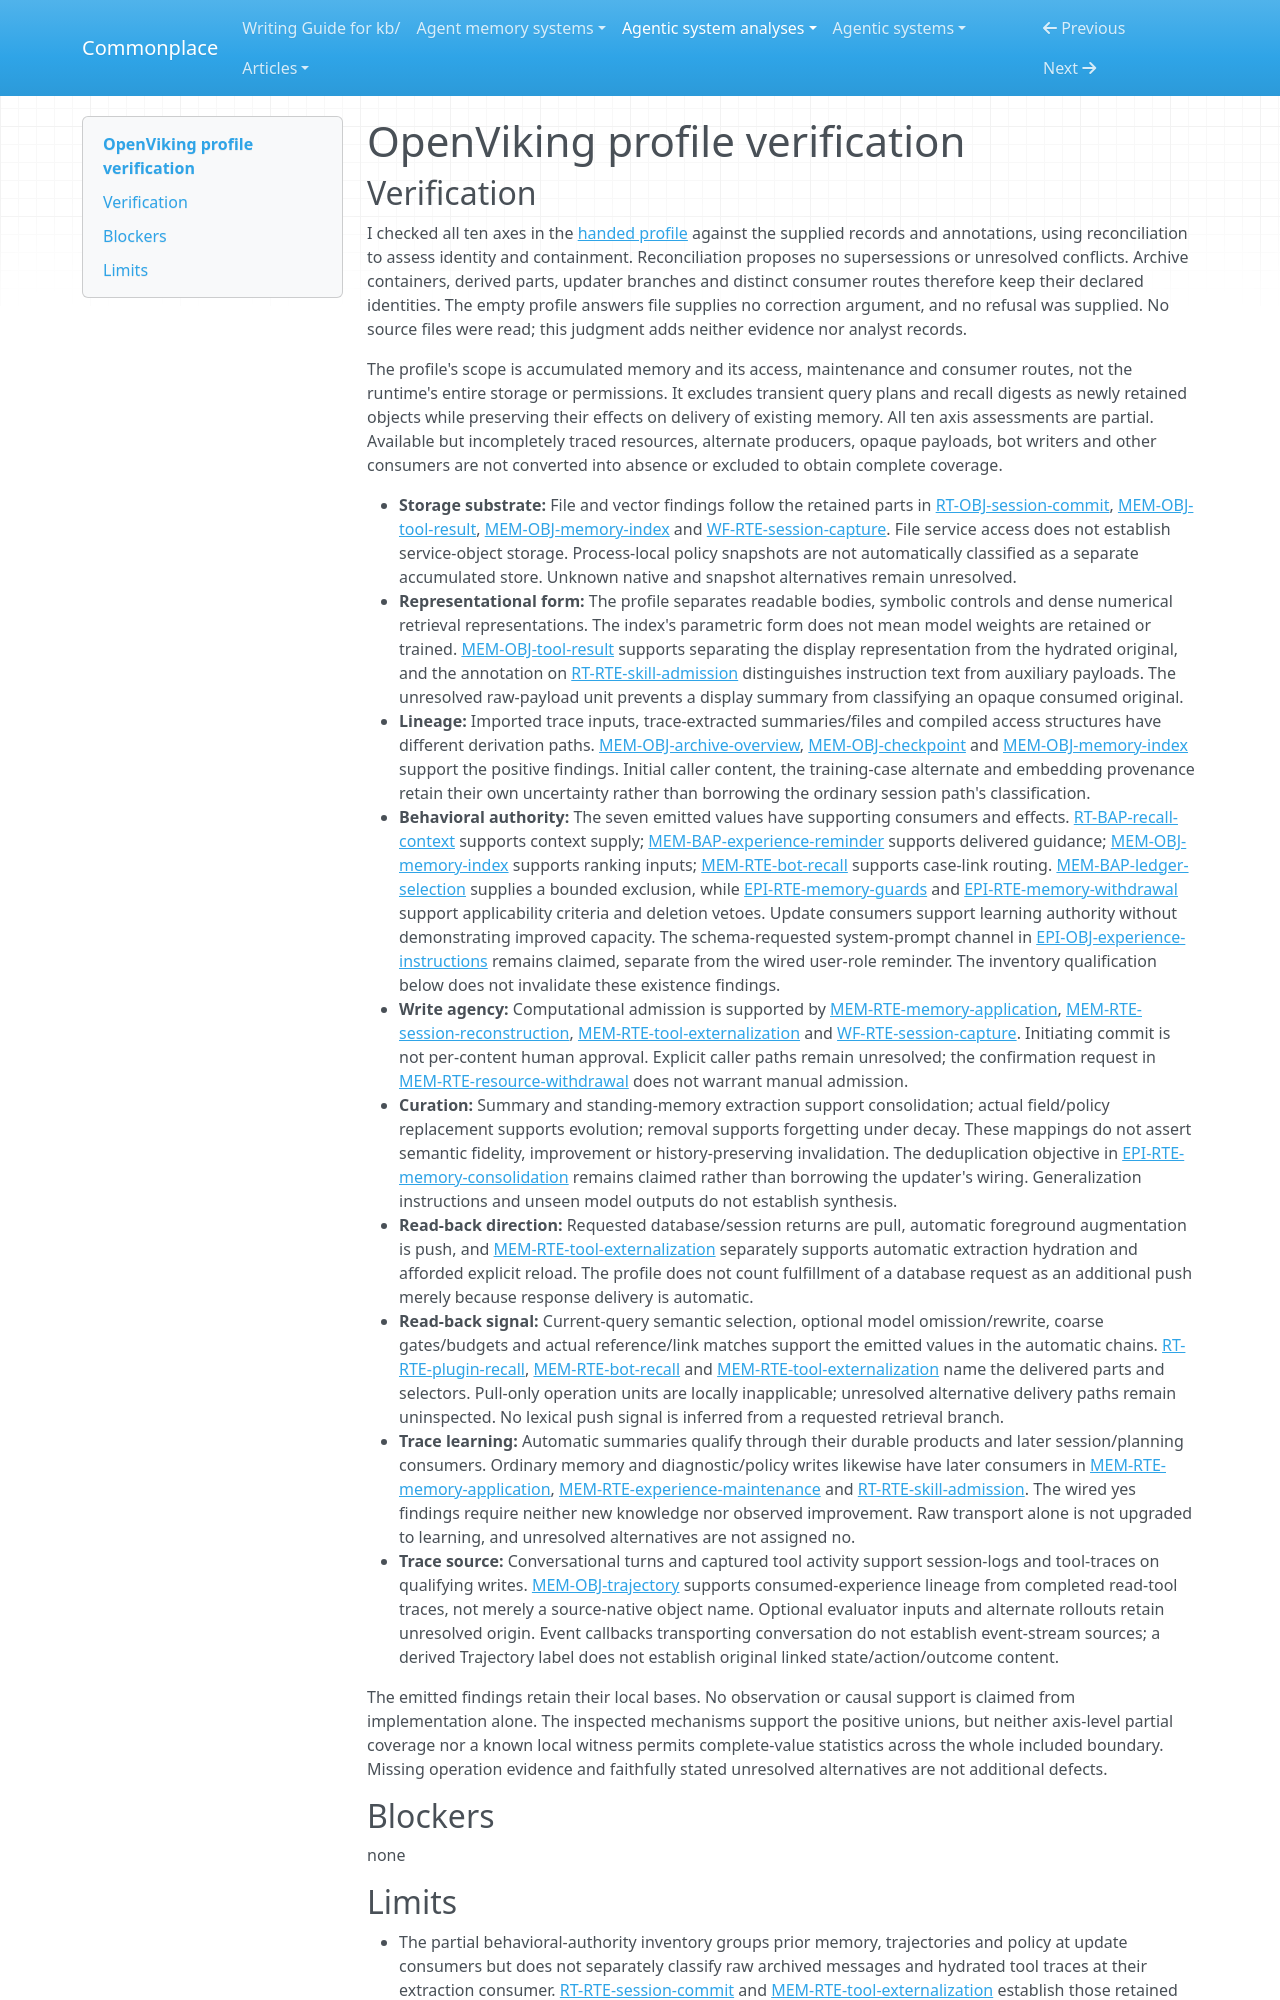

repository: zby/commonplace · page: agentic-system-analyses/retained/openviking/profile-verification/index.html · generator: mkdocs

---
type: agentic-system-analyses/types/agentic-system-verification.md
description: "Independent verification of OpenViking's memory comparison classifications at the frozen partial-loop boundary."
run-id: AAS-2026-10-14-openviking-7b5b57541af5-01
reviewed-boundary: "5242d28d7792411e1a6eeecdc2b1d94d7fc98e6b"
---

# OpenViking profile verification

## Verification

I checked all ten axes in the [handed profile](memory-profile.md#comparison-rationale) against the supplied records and annotations, using reconciliation to assess identity and containment. Reconciliation proposes no supersessions or unresolved conflicts. Archive containers, derived parts, updater branches and distinct consumer routes therefore keep their declared identities. The empty profile answers file supplies no correction argument, and no refusal was supplied. No source files were read; this judgment adds neither evidence nor analyst records.

The profile's scope is accumulated memory and its access, maintenance and consumer routes, not the runtime's entire storage or permissions. It excludes transient query plans and recall digests as newly retained objects while preserving their effects on delivery of existing memory. All ten axis assessments are partial. Available but incompletely traced resources, alternate producers, opaque payloads, bot writers and other consumers are not converted into absence or excluded to obtain complete coverage.

- **Storage substrate:** File and vector findings follow the retained parts in [RT-OBJ-session-commit](runtime.md#rt-obj-session-commit), [MEM-OBJ-tool-result](memory.md#mem-obj-tool-result), [MEM-OBJ-memory-index](memory.md#mem-obj-memory-index) and [WF-RTE-session-capture](workflow.md#wf-rte-session-capture). File service access does not establish service-object storage. Process-local policy snapshots are not automatically classified as a separate accumulated store. Unknown native and snapshot alternatives remain unresolved.
- **Representational form:** The profile separates readable bodies, symbolic controls and dense numerical retrieval representations. The index's parametric form does not mean model weights are retained or trained. [MEM-OBJ-tool-result](memory.md#mem-obj-tool-result) supports separating the display representation from the hydrated original, and the annotation on [RT-RTE-skill-admission](runtime.md#rt-rte-skill-admission) distinguishes instruction text from auxiliary payloads. The unresolved raw-payload unit prevents a display summary from classifying an opaque consumed original.
- **Lineage:** Imported trace inputs, trace-extracted summaries/files and compiled access structures have different derivation paths. [MEM-OBJ-archive-overview](memory.md#mem-obj-archive-overview), [MEM-OBJ-checkpoint](memory.md#mem-obj-checkpoint) and [MEM-OBJ-memory-index](memory.md#mem-obj-memory-index) support the positive findings. Initial caller content, the training-case alternate and embedding provenance retain their own uncertainty rather than borrowing the ordinary session path's classification.
- **Behavioral authority:** The seven emitted values have supporting consumers and effects. [RT-BAP-recall-context](runtime.md#rt-bap-recall-context) supports context supply; [MEM-BAP-experience-reminder](memory.md#mem-bap-experience-reminder) supports delivered guidance; [MEM-OBJ-memory-index](memory.md#mem-obj-memory-index) supports ranking inputs; [MEM-RTE-bot-recall](memory.md#mem-rte-bot-recall) supports case-link routing. [MEM-BAP-ledger-selection](memory.md#mem-bap-ledger-selection) supplies a bounded exclusion, while [EPI-RTE-memory-guards](epistemic.md#epi-rte-memory-guards) and [EPI-RTE-memory-withdrawal](epistemic.md#epi-rte-memory-withdrawal) support applicability criteria and deletion vetoes. Update consumers support learning authority without demonstrating improved capacity. The schema-requested system-prompt channel in [EPI-OBJ-experience-instructions](epistemic.md#epi-obj-experience-instructions) remains claimed, separate from the wired user-role reminder. The inventory qualification below does not invalidate these existence findings.
- **Write agency:** Computational admission is supported by [MEM-RTE-memory-application](memory.md#mem-rte-memory-application), [MEM-RTE-session-reconstruction](memory.md#mem-rte-session-reconstruction), [MEM-RTE-tool-externalization](memory.md#mem-rte-tool-externalization) and [WF-RTE-session-capture](workflow.md#wf-rte-session-capture). Initiating commit is not per-content human approval. Explicit caller paths remain unresolved; the confirmation request in [MEM-RTE-resource-withdrawal](memory.md#mem-rte-resource-withdrawal) does not warrant manual admission.
- **Curation:** Summary and standing-memory extraction support consolidation; actual field/policy replacement supports evolution; removal supports forgetting under decay. These mappings do not assert semantic fidelity, improvement or history-preserving invalidation. The deduplication objective in [EPI-RTE-memory-consolidation](epistemic.md#epi-rte-memory-consolidation) remains claimed rather than borrowing the updater's wiring. Generalization instructions and unseen model outputs do not establish synthesis.
- **Read-back direction:** Requested database/session returns are pull, automatic foreground augmentation is push, and [MEM-RTE-tool-externalization](memory.md#mem-rte-tool-externalization) separately supports automatic extraction hydration and afforded explicit reload. The profile does not count fulfillment of a database request as an additional push merely because response delivery is automatic.
- **Read-back signal:** Current-query semantic selection, optional model omission/rewrite, coarse gates/budgets and actual reference/link matches support the emitted values in the automatic chains. [RT-RTE-plugin-recall](runtime.md#rt-rte-plugin-recall), [MEM-RTE-bot-recall](memory.md#mem-rte-bot-recall) and [MEM-RTE-tool-externalization](memory.md#mem-rte-tool-externalization) name the delivered parts and selectors. Pull-only operation units are locally inapplicable; unresolved alternative delivery paths remain uninspected. No lexical push signal is inferred from a requested retrieval branch.
- **Trace learning:** Automatic summaries qualify through their durable products and later session/planning consumers. Ordinary memory and diagnostic/policy writes likewise have later consumers in [MEM-RTE-memory-application](memory.md#mem-rte-memory-application), [MEM-RTE-experience-maintenance](memory.md#mem-rte-experience-maintenance) and [RT-RTE-skill-admission](runtime.md#rt-rte-skill-admission). The wired yes findings require neither new knowledge nor observed improvement. Raw transport alone is not upgraded to learning, and unresolved alternatives are not assigned no.
- **Trace source:** Conversational turns and captured tool activity support session-logs and tool-traces on qualifying writes. [MEM-OBJ-trajectory](memory.md#mem-obj-trajectory) supports consumed-experience lineage from completed read-tool traces, not merely a source-native object name. Optional evaluator inputs and alternate rollouts retain unresolved origin. Event callbacks transporting conversation do not establish event-stream sources; a derived Trajectory label does not establish original linked state/action/outcome content.

The emitted findings retain their local bases. No observation or causal support is claimed from implementation alone. The inspected mechanisms support the positive unions, but neither axis-level partial coverage nor a known local witness permits complete-value statistics across the whole included boundary. Missing operation evidence and faithfully stated unresolved alternatives are not additional defects.

## Blockers

none
